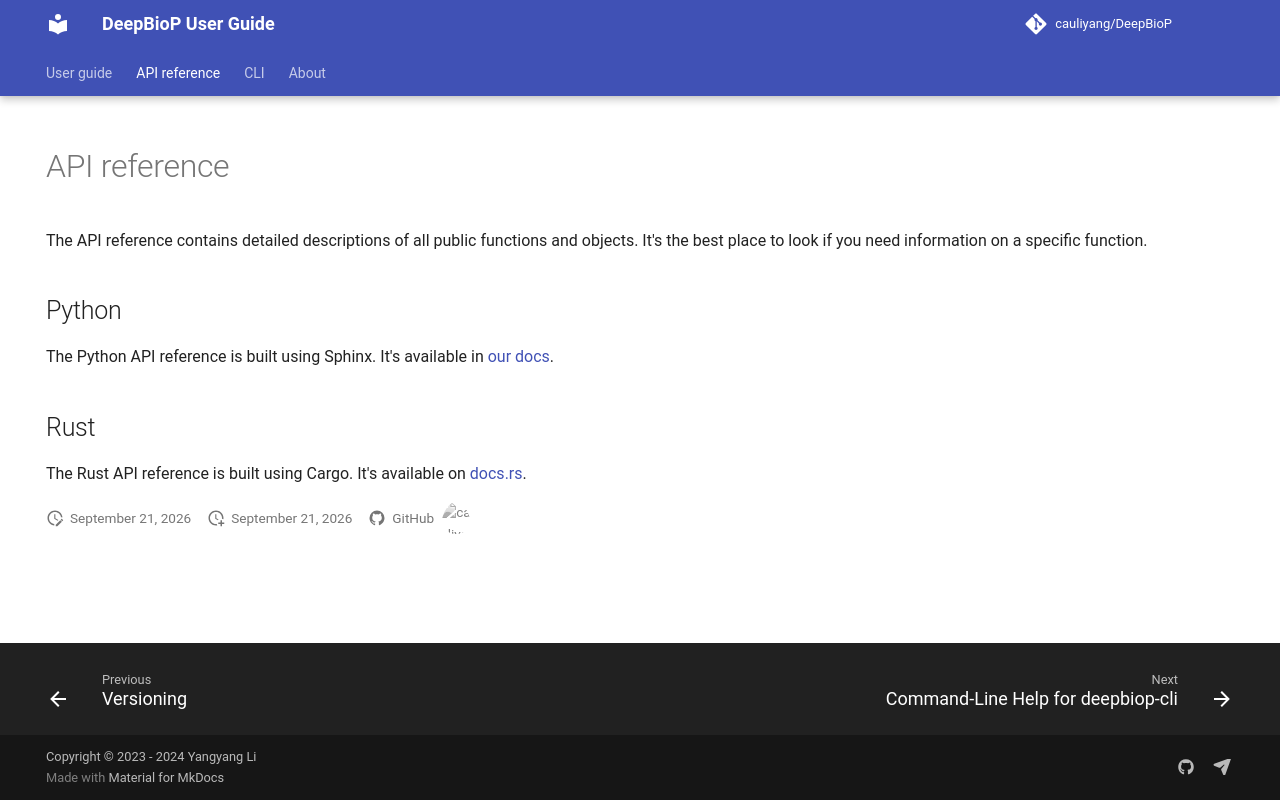

repository: cauliyang/DeepBioP · page: api/index.html · generator: mkdocs

---
hide:
  - navigation
---

# API reference

The API reference contains detailed descriptions of all public functions and objects.
It's the best place to look if you need information on a specific function.

## Python

The Python API reference is built using Sphinx.
It's available in [our docs](https://deepbiop.readthedocs.io/en/latest/).

## Rust

The Rust API reference is built using Cargo.
It's available on [docs.rs](https://docs.rs/deepbiop/latest/deepbiop).
